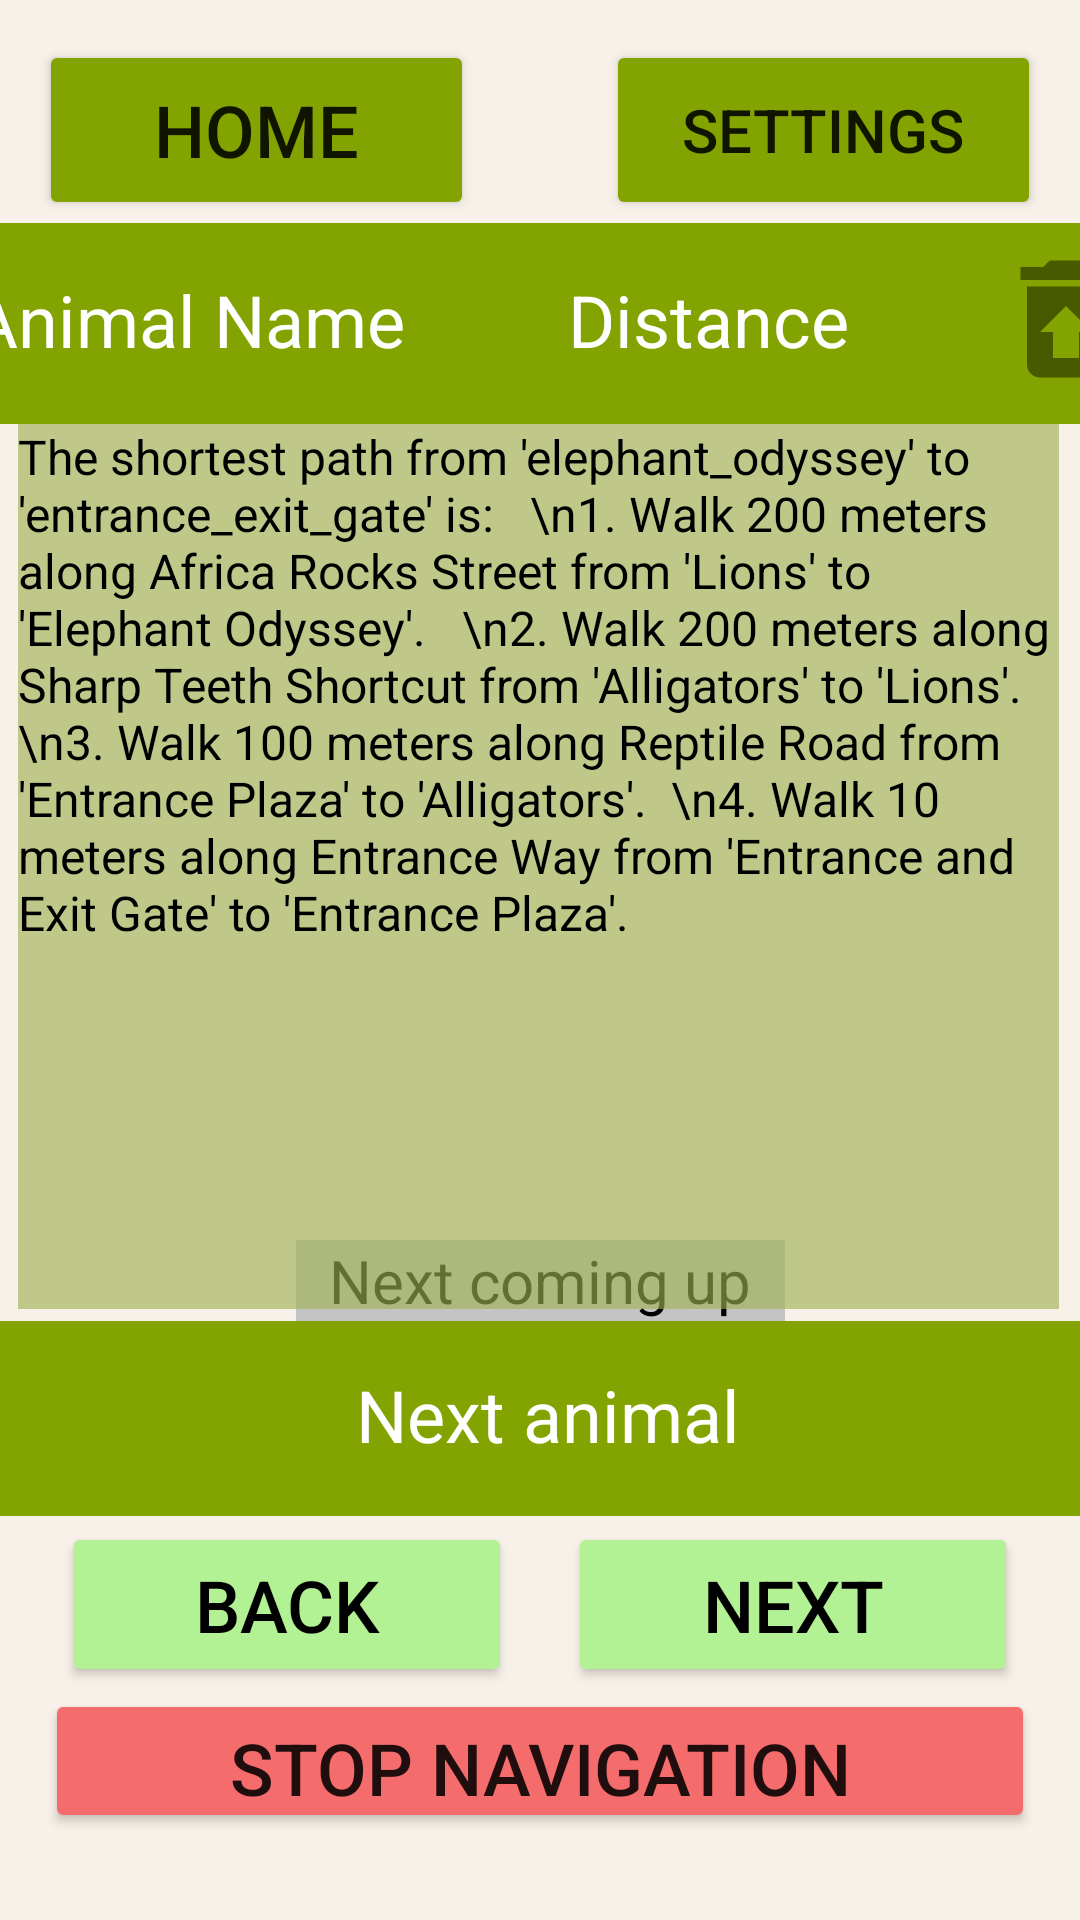

This screen was rendered from an Android layout file. Write that file and the resources it references.
<!-- AndroidManifest.xml: application theme Theme.ZooApp44 -->
<!-- res/layout/activity_get_direction.xml -->
<?xml version="1.0" encoding="utf-8"?>
<androidx.constraintlayout.widget.ConstraintLayout xmlns:android="http://schemas.android.com/apk/res/android"
    xmlns:app="http://schemas.android.com/apk/res-auto"
    xmlns:tools="http://schemas.android.com/tools"
    android:layout_width="match_parent"
    android:layout_height="match_parent"
    android:background="#F8F1E9">


    <TextView
        android:id="@+id/next_exhibit"
        android:layout_width="match_parent"
        android:layout_height="65dp"
        android:background="#83A300"
        app:layout_constraintBottom_toBottomOf="parent"
        app:layout_constraintEnd_toEndOf="parent"
        app:layout_constraintHorizontal_bias="0.0"
        app:layout_constraintStart_toStartOf="parent"
        app:layout_constraintTop_toTopOf="parent"
        app:layout_constraintVertical_bias="0.766" />

    <TextView
        android:id="@+id/next_animal"
        android:layout_width="224dp"
        android:layout_height="44dp"
        android:layout_marginTop="15dp"
        android:layout_marginBottom="6dp"
        android:text=" Next animal"
        android:textAlignment="center"
        android:textColor="@color/white"
        android:textSize="24dp"
        app:layout_constraintBottom_toBottomOf="@+id/next_exhibit"
        app:layout_constraintEnd_toEndOf="@+id/next_exhibit"
        app:layout_constraintHorizontal_bias="0.497"
        app:layout_constraintStart_toStartOf="@+id/next_exhibit"
        app:layout_constraintTop_toTopOf="@+id/next_exhibit" />


    <TextView
        android:id="@+id/next_message"
        android:layout_width="163dp"
        android:layout_height="wrap_content"
        android:layout_marginStart="124dp"
        android:layout_marginEnd="124dp"
        android:background="#C4C4C4"
        android:text="Next coming up"
        android:textAlignment="center"
        android:textColor="#000000"
        android:textSize="20sp"
        app:layout_constraintBottom_toTopOf="@+id/next_exhibit"
        app:layout_constraintEnd_toEndOf="parent"
        app:layout_constraintStart_toStartOf="parent" />

    <LinearLayout
        android:id="@+id/current_exhibit"
        android:layout_width="412dp"
        android:layout_height="67dp"
        android:background="#83A300"
        app:layout_constraintBottom_toBottomOf="parent"
        app:layout_constraintEnd_toEndOf="parent"
        app:layout_constraintStart_toStartOf="parent"
        app:layout_constraintTop_toTopOf="parent"
        app:layout_constraintVertical_bias="0.13">


        <TextView
            android:id="@+id/current_animal"
            android:layout_width="199dp"
            android:layout_height="wrap_content"
            android:layout_marginStart="16dp"
            android:layout_marginTop="16dp"
            android:text="Animal Name"
            android:textColor="@color/white"
            android:textSize="24dp"
            app:layout_constraintStart_toStartOf="parent"
            app:layout_constraintTop_toTopOf="parent" />

        <TextView
            android:id="@+id/current_distance"
            android:layout_width="100dp"
            android:layout_height="wrap_content"
            android:layout_marginTop="16dp"
            android:layout_marginEnd="40dp"
            android:layout_marginBottom="16dp"
            android:text="Distance"
            android:textColor="@color/white"
            android:textSize="24dp"
            app:layout_constraintEnd_toEndOf="parent"
            app:layout_constraintTop_toTopOf="parent" />

        <ImageView
            android:id="@+id/skip_btn"
            android:layout_width="52dp"
            android:layout_height="64dp"
            android:clickable="true"
            android:onClick="onSkipClicked"
            android:src="@drawable/ic_trash_can"
            tools:layout_editor_absoluteX="380dp"
            tools:layout_editor_absoluteY="87dp" />

    </LinearLayout>

    <Button
        android:id="@+id/home_btn"
        android:layout_width="145dp"
        android:layout_height="60dp"
        android:backgroundTint="#83A300"
        android:onClick="onHomeClicked"
        android:text="HOME"
        android:textAlignment="center"
        android:textAllCaps="false"
        android:textSize="24sp"
        app:layout_constraintBottom_toBottomOf="parent"
        app:layout_constraintEnd_toEndOf="parent"
        app:layout_constraintHorizontal_bias="0.06"
        app:layout_constraintStart_toStartOf="parent"
        app:layout_constraintTop_toTopOf="parent"
        app:layout_constraintVertical_bias="0.023"
        app:layout_editor_absoluteX="16dp" />

    <Button
        android:id="@+id/next_btn"
        android:layout_width="150dp"
        android:layout_height="55dp"
        android:backgroundTint="#B2F194"
        android:onClick="onNextClicked"
        android:text="NEXT"
        android:textColor="#000000"
        android:textSize="24sp"
        app:layout_constraintBottom_toBottomOf="parent"
        app:layout_constraintEnd_toEndOf="parent"
        app:layout_constraintHorizontal_bias="0.901"
        app:layout_constraintStart_toStartOf="parent"
        app:layout_constraintTop_toTopOf="parent"
        app:layout_constraintVertical_bias="0.867" />

    <Button
        android:id="@+id/back_btn"
        android:layout_width="150dp"
        android:layout_height="55dp"
        android:backgroundTint="#B2F194"
        android:text="BACK"
        android:textColor="#000000"
        android:textSize="24sp"
        android:onClick="onBackClicked"
        app:layout_constraintBottom_toBottomOf="parent"
        app:layout_constraintEnd_toEndOf="parent"
        app:layout_constraintHorizontal_bias="0.098"
        app:layout_constraintStart_toStartOf="parent"
        app:layout_constraintTop_toTopOf="parent"
        app:layout_constraintVertical_bias="0.867" />

    <Button
        android:id="@+id/stop_btn"
        android:layout_width="330dp"
        android:layout_height="48dp"
        android:layout_marginStart="39dp"
        android:layout_marginEnd="39dp"
        android:backgroundTint="#F56C6C"
        android:onClick="onStopClicked"
        android:text="STOP NAVIGATION"
        android:textSize="24sp"
        app:layout_constraintBottom_toBottomOf="parent"
        app:layout_constraintEnd_toEndOf="parent"
        app:layout_constraintStart_toStartOf="parent"
        app:layout_constraintTop_toTopOf="parent"
        app:layout_constraintVertical_bias="0.951" />

    <TextView
        android:id="@+id/route_instruction"
        android:layout_width="347dp"
        android:layout_height="295dp"
        android:layout_marginStart="30dp"
        android:layout_marginEnd="31dp"
        android:width="350dp"
        android:height="200dp"
        android:background="#9F9EB150"
        android:text="The shortest path from 'elephant_odyssey' to 'entrance_exit_gate' is:   \n1. Walk 200 meters along Africa Rocks Street from 'Lions' to 'Elephant Odyssey'.   \n2. Walk 200 meters along Sharp Teeth Shortcut from 'Alligators' to 'Lions'.   \n3. Walk 100 meters along Reptile Road from 'Entrance Plaza' to 'Alligators'.  \n4. Walk 10 meters along Entrance Way from 'Entrance and Exit Gate' to 'Entrance Plaza'."
        android:textColor="@color/black"
        android:textSize="16sp"
        android:scrollbars="vertical"
        app:layout_constraintEnd_toEndOf="parent"
        app:layout_constraintStart_toStartOf="parent"
        app:layout_constraintTop_toBottomOf="@+id/current_exhibit" />

    <Button
        android:id="@+id/Setting_btn"
        android:layout_width="145dp"
        android:layout_height="60dp"
        android:backgroundTint="#83A300"
        android:onClick="onSettingClicked"
        android:text="SETTINGS"
        android:textAllCaps="false"
        android:textSize="20sp"
        app:layout_constraintBottom_toBottomOf="parent"
        app:layout_constraintEnd_toEndOf="parent"
        app:layout_constraintHorizontal_bias="0.939"
        app:layout_constraintStart_toStartOf="parent"
        app:layout_constraintTop_toTopOf="parent"
        app:layout_constraintVertical_bias="0.023" />


</androidx.constraintlayout.widget.ConstraintLayout>
<!-- resources referenced by this layout -->
<resources>
  <!-- drawable ic_trash_can (drawable) -->
  <vector android:height="24dp" android:tint="#74000000"
      android:viewportHeight="24" android:viewportWidth="24"
      android:width="24dp" xmlns:android="http://schemas.android.com/apk/res/android">
      <path android:fillColor="@android:color/white" android:pathData="M19,4h-3.5l-1,-1h-5l-1,1L5,4v2h14zM6,7v12c0,1.1 0.9,2 2,2h8c1.1,0 2,-0.9 2,-2L18,7L6,7zM14,14v4h-4v-4L8,14l4,-4 4,4h-2z"/>
  </vector>
  <style name="Theme.ZooApp44" parent="Theme.MaterialComponents.DayNight.DarkActionBar">
          
          <item name="colorPrimary">@color/purple_500</item>
          <item name="colorPrimaryVariant">@color/purple_700</item>
          <item name="colorOnPrimary">@color/white</item>
          
          <item name="colorSecondary">@color/teal_200</item>
          <item name="colorSecondaryVariant">@color/teal_700</item>
          <item name="colorOnSecondary">@color/black</item>
          
          <item name="android:statusBarColor" tools:targetApi="l">?attr/colorPrimaryVariant</item>
          
      </style>
  <!-- not gathered from this repository: default colours our renderer supplied (Android Studio template values) -->
  <color name="purple_500">#FF6200EE</color>
  <color name="purple_700">#FF3700B3</color>
  <color name="teal_200">#FF03DAC5</color>
  <color name="teal_700">#FF018786</color>
  <color name="black">#FF000000</color>
  <color name="white">#FFFFFFFF</color>
</resources>
